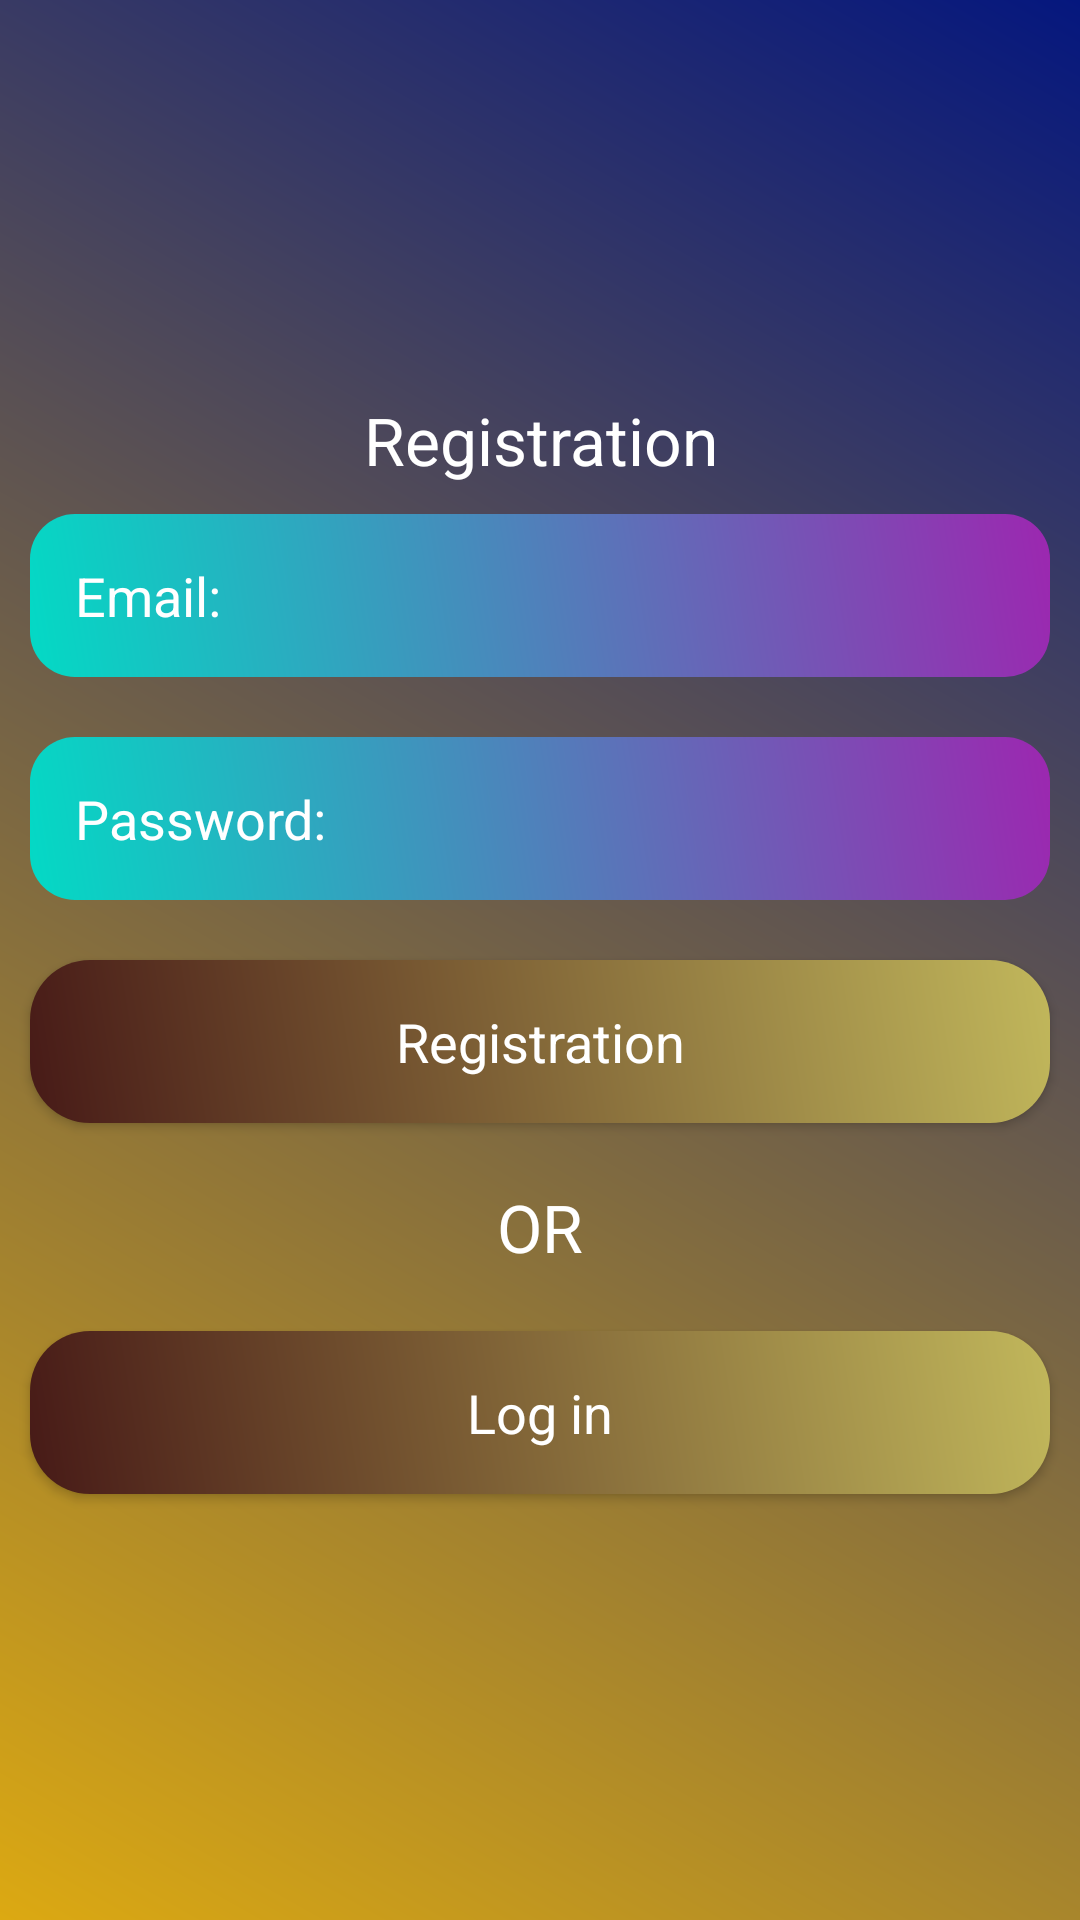

Reconstruct the res/layout file that produces this screen, plus the resources it refers to.
<!-- AndroidManifest.xml: application theme Theme.JobPortalApp -->
<!-- res/layout/activity_registration.xml -->
<?xml version="1.0" encoding="utf-8"?>
<LinearLayout xmlns:android="http://schemas.android.com/apk/res/android"
    xmlns:app="http://schemas.android.com/apk/res-auto"
    xmlns:tools="http://schemas.android.com/tools"
    android:layout_width="match_parent"
    android:orientation="vertical"
    android:gravity="center"
    android:background="@drawable/background_color"
    android:layout_height="match_parent"
    tools:context=".RegistrationActivity">

    <ScrollView
        android:layout_width="match_parent"
        android:layout_height="wrap_content">

        <LinearLayout
            android:layout_width="match_parent"
            android:orientation="vertical"
            android:layout_height="wrap_content">

            <TextView
                android:layout_width="match_parent"
                android:layout_height="wrap_content"
                android:text="Registration"
                android:textColor="@android:color/white"
                android:textAppearance="?android:textAppearanceLarge"
                android:gravity="center"
                />

            <EditText
                android:layout_width="match_parent"
                android:layout_height="wrap_content"
                android:layout_margin="10dp"
                android:textColorHint="@android:color/white"
                android:hint="Email:"
                android:background="@drawable/edit_design"
                android:padding="15dp"
                android:textColor="@android:color/white"
                android:id="@+id/email_registration"
                />

            <EditText
                android:layout_width="match_parent"
                android:layout_height="wrap_content"
                android:layout_margin="10dp"
                android:hint="Password:"
                android:background="@drawable/edit_design"
                android:padding="15dp"
                android:textColor="@android:color/white"
                android:textColorHint="@android:color/white"
                android:inputType="textPassword"
                android:id="@+id/registration_password"
                />

            <Button
                android:layout_width="match_parent"
                android:layout_height="wrap_content"
                android:layout_margin="10dp"
                android:text="Registration"
                android:background="@drawable/button_design"
                android:padding="15dp"
                android:textColor="@android:color/white"
                android:textAppearance="?android:textAppearanceMedium"
                android:id="@+id/btn_registration"
                />

            <TextView
                android:layout_width="match_parent"
                android:layout_height="wrap_content"
                android:gravity="center"
                android:text="OR"
                android:textColor="@android:color/white"
                android:padding="10dp"
                android:textAppearance="?android:textAppearanceLarge"
                />

            <Button
                android:layout_width="match_parent"
                android:layout_height="wrap_content"
                android:layout_margin="10dp"
                android:text="Log in"
                android:background="@drawable/button_design"
                android:padding="15dp"
                android:textColor="@android:color/white"
                android:textAppearance="?android:textAppearanceMedium"
                android:id="@+id/btn_login"
                />

        </LinearLayout>

    </ScrollView>

</LinearLayout>
<!-- resources referenced by this layout -->
<resources>
  <!-- drawable background_color (drawable) -->
  <?xml version="1.0" encoding="utf-8"?>
  <shape xmlns:android="http://schemas.android.com/apk/res/android">
  
      <gradient android:angle="45"
          android:startColor="#FFDCA912"
          android:endColor="#FF05177E"
          />
  
  </shape>
  <!-- drawable button_design (drawable) -->
  <?xml version="1.0" encoding="utf-8"?>
  <shape xmlns:android="http://schemas.android.com/apk/res/android">
  
      <gradient android:angle="45"
          android:startColor="#471A17"
          android:endColor="#C1B75B"/>
  
      <corners android:topRightRadius="20dp"
          android:topLeftRadius="20dp"
          android:bottomRightRadius="20dp"
          android:bottomLeftRadius="20dp"/>
  
  </shape>
  <!-- drawable edit_design (drawable) -->
  <?xml version="1.0" encoding="utf-8"?>
  <shape xmlns:android="http://schemas.android.com/apk/res/android">
  
      <gradient android:angle="45"
          android:startColor="#FF03DAC5"
          android:endColor="#FF9C27B0" />
  
      <corners android:topLeftRadius="15dp"
          android:topRightRadius="15dp"
          android:bottomLeftRadius="15dp"
          android:bottomRightRadius="15dp"/>
  
  </shape>
  <style name="Theme.JobPortalApp" parent="Theme.AppCompat.DayNight.NoActionBar">
          
          <item name="colorPrimary">@color/purple_500</item>
          <item name="colorPrimaryVariant">@color/purple_700</item>
          <item name="colorOnPrimary">@color/white</item>
          
          <item name="colorSecondary">@color/teal_200</item>
          <item name="colorSecondaryVariant">@color/teal_700</item>
          <item name="colorOnSecondary">@color/black</item>
          
          <item name="android:statusBarColor" tools:targetApi="l">?attr/colorPrimaryVariant</item>
          
      </style>
  <color name="purple_500">#FF6200EE</color>
  <color name="purple_700">#FF3700B3</color>
  <color name="white">#FFFFFFFF</color>
  <color name="teal_200">#FF03DAC5</color>
  <color name="teal_700">#FF018786</color>
  <color name="black">#FF000000</color>
</resources>
